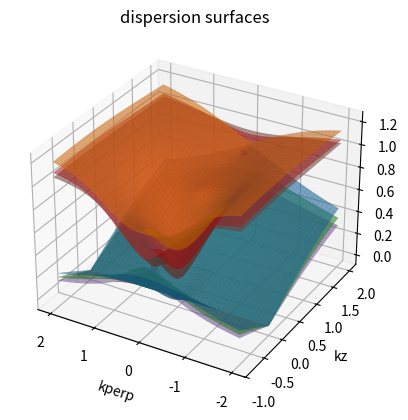

Recreate this plot in Python.
from mpl_toolkits.mplot3d import Axes3D
import numpy as np
import scipy as sp
import matplotlib.pyplot as plt

def MagPlasmaEigenmodes(wp, kx, ky, kz):
    H = np.array([[0,-1j,0,-1j*wp,0,0,0,0,0],
                  [1j,0,0,0,-1j*wp,0,0,0,0],
                  [0,0,0,0,0,-1j*wp,0,0,0],
                  [1j*wp,0,0,0,0,0,0,kz,-ky],
                  [0,1j*wp,0,0,0,0,-kz,0,kx],
                  [0,0,1j*wp,0,0,0,ky,-kx,0],
                  [0,0,0,0,-kz,ky,0,0,0],
                  [0,0,0,kz,0,-kx,0,0,0],
                  [0,0,0,-ky,kx,0,0,0,0]])
    omn, fn = np.linalg.eigh(H)
    #fn = (vn, En, Bn), 9x1 vector
    return [omn, fn]

colors = ['C0', 'C1','C2', 'C3']

# Plotting
fig = plt.figure()
ax = fig.add_subplot(111, projection='3d')

def draw_surfaces(wp, points, kperpmin, kperpmax, kzmin, kzmax, maxnum=4):
    kperp_points = np.linspace(kperpmin, kperpmax, points)
    kz_points = np.linspace(kzmin, kzmax, points)
    mesh_kperp, mesh_kz = np.meshgrid(kperp_points, kz_points)
    flat_kperp = mesh_kperp.ravel()
    flat_kz = mesh_kz.ravel()
    flat_surfaces = [np.zeros(flat_kperp.shape),np.zeros(flat_kperp.shape),np.zeros(flat_kperp.shape),np.zeros(flat_kperp.shape)]

    for i in range(len(flat_kperp)):
        oms = np.sort(MagPlasmaEigenmodes(wp, flat_kperp[i], 0, flat_kz[i])[0])
        for j in range(4):
            flat_surfaces[j][i] = oms[j+5]

    mesh_surfaces = [flat_surface.reshape(mesh_kperp.shape) for flat_surface in flat_surfaces]

    # Plot the surface
    for i in range(maxnum):
        ax.plot_surface(mesh_kperp, mesh_kz, mesh_surfaces[i], alpha=0.6, edgecolor='none')

    kplus = wp/np.sqrt(1+wp)
    if wp < 1:
        kminus = wp/np.sqrt(1-wp)
    else:
        kminus = np.inf
    if kplus > kzmin and kplus < kzmax:
        ax.scatter(0, kplus,wp, color='red')
    if -kplus > kzmin and -kplus < kzmax:
        ax.scatter(0, -kplus,wp, color='blue')
    if kminus > kzmin and kminus < kzmax:
        ax.scatter(0, kminus,wp, color='blue')
    if -kminus > kzmin and -kminus < kzmax:
        ax.scatter(0, -kminus,wp, color='red')


# Generate data for the surface
wp = 0.8
points = 50
kperpmin = -2
kperpmax = 2
kzmin = -0.8
kzmax = 2
maxnum = 2

draw_surfaces(wp, points, kperpmin, kperpmax, kzmin, kzmax, maxnum=maxnum)

wp2 = 0.58
draw_surfaces(wp2, points, kperpmin, kperpmax, kzmin, kzmax, maxnum=maxnum)

wp3 = 0.45
draw_surfaces(wp3, points, kperpmin, kperpmax, kzmin, kzmax, maxnum=maxnum)


plt.gca().invert_xaxis()

# Labels
ax.set_xlabel('kperp')
ax.set_ylabel('kz')
ax.set_zlabel('w')
ax.set_title('dispersion surfaces')

plt.show()